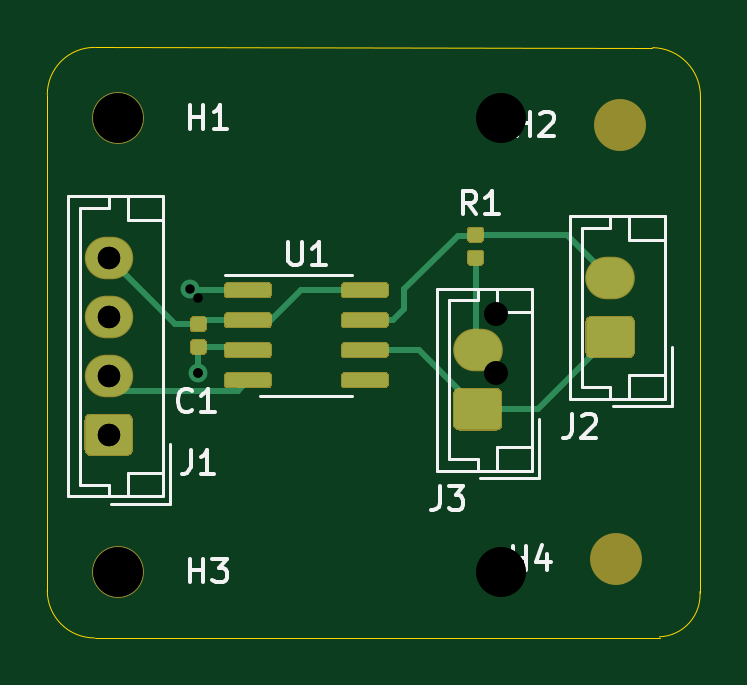
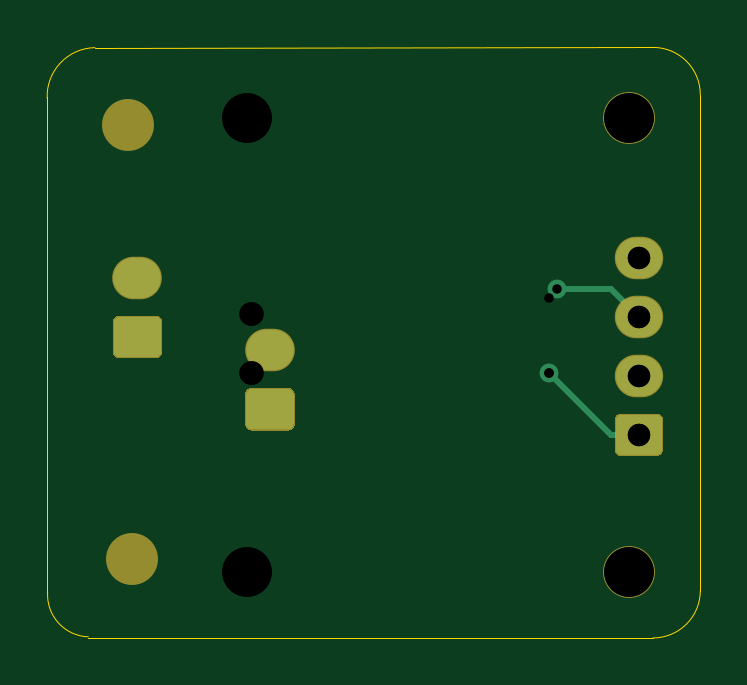
Circuit board: 12 layer files. Board 27.7 x 25.0 mm.
- bottom_copper: CAN Transceiver Breakout-B_Cu.gbr (2599 bytes)
- bottom_mask: CAN Transceiver Breakout-B_Mask.gbr (1921 bytes)
- paste: CAN Transceiver Breakout-B_Paste.gbr (477 bytes)
- bottom_silk: CAN Transceiver Breakout-B_SilkS.gbr (478 bytes)
- outline: CAN Transceiver Breakout-Edge_Cuts.gbr (1060 bytes)
- top_copper: CAN Transceiver Breakout-F_Cu.gbr (8881 bytes)
- top_mask: CAN Transceiver Breakout-F_Mask.gbr (5974 bytes)
- paste: CAN Transceiver Breakout-F_Paste.gbr (4530 bytes)
- top_silk: CAN Transceiver Breakout-F_SilkS.gbr (7300 bytes)
- drill: CAN Transceiver Breakout-NPTH.drl (348 bytes)
- drill: CAN Transceiver Breakout-PTH.drl (431 bytes)
- drill: CAN Transceiver Breakout.drl (470 bytes)

=== bottom_copper: CAN Transceiver Breakout-B_Cu.gbr ===
%TF.GenerationSoftware,KiCad,Pcbnew,(5.1.10)-1*%
%TF.CreationDate,2021-12-28T15:59:08-05:00*%
%TF.ProjectId,CAN Transceiver Breakout,43414e20-5472-4616-9e73-636569766572,rev?*%
%TF.SameCoordinates,Original*%
%TF.FileFunction,Copper,L2,Bot*%
%TF.FilePolarity,Positive*%
%FSLAX46Y46*%
G04 Gerber Fmt 4.6, Leading zero omitted, Abs format (unit mm)*
G04 Created by KiCad (PCBNEW (5.1.10)-1) date 2021-12-28 15:59:08*
%MOMM*%
%LPD*%
G01*
G04 APERTURE LIST*
%TA.AperFunction,ComponentPad*%
%ADD10O,2.000000X1.700000*%
%TD*%
%TA.AperFunction,ComponentPad*%
%ADD11O,1.950000X1.700000*%
%TD*%
%TA.AperFunction,ViaPad*%
%ADD12C,0.800000*%
%TD*%
%TA.AperFunction,Conductor*%
%ADD13C,0.250000*%
%TD*%
G04 APERTURE END LIST*
D10*
%TO.P,J3,2*%
%TO.N,Res*%
X107420000Y-74220000D03*
%TO.P,J3,1*%
%TO.N,CANL*%
%TA.AperFunction,ComponentPad*%
G36*
G01*
X108170000Y-77570000D02*
X106670000Y-77570000D01*
G75*
G02*
X106420000Y-77320000I0J250000D01*
G01*
X106420000Y-76120000D01*
G75*
G02*
X106670000Y-75870000I250000J0D01*
G01*
X108170000Y-75870000D01*
G75*
G02*
X108420000Y-76120000I0J-250000D01*
G01*
X108420000Y-77320000D01*
G75*
G02*
X108170000Y-77570000I-250000J0D01*
G01*
G37*
%TD.AperFunction*%
%TD*%
%TO.P,J2,2*%
%TO.N,CANH*%
X113030000Y-71160000D03*
%TO.P,J2,1*%
%TO.N,CANL*%
%TA.AperFunction,ComponentPad*%
G36*
G01*
X113780000Y-74510000D02*
X112280000Y-74510000D01*
G75*
G02*
X112030000Y-74260000I0J250000D01*
G01*
X112030000Y-73060000D01*
G75*
G02*
X112280000Y-72810000I250000J0D01*
G01*
X113780000Y-72810000D01*
G75*
G02*
X114030000Y-73060000I0J-250000D01*
G01*
X114030000Y-74260000D01*
G75*
G02*
X113780000Y-74510000I-250000J0D01*
G01*
G37*
%TD.AperFunction*%
%TD*%
D11*
%TO.P,J1,4*%
%TO.N,Earth*%
X91800000Y-70300000D03*
%TO.P,J1,3*%
%TO.N,TX*%
X91800000Y-72800000D03*
%TO.P,J1,2*%
%TO.N,RX*%
X91800000Y-75300000D03*
%TO.P,J1,1*%
%TO.N,+3V3*%
%TA.AperFunction,ComponentPad*%
G36*
G01*
X92525000Y-78650000D02*
X91075000Y-78650000D01*
G75*
G02*
X90825000Y-78400000I0J250000D01*
G01*
X90825000Y-77200000D01*
G75*
G02*
X91075000Y-76950000I250000J0D01*
G01*
X92525000Y-76950000D01*
G75*
G02*
X92775000Y-77200000I0J-250000D01*
G01*
X92775000Y-78400000D01*
G75*
G02*
X92525000Y-78650000I-250000J0D01*
G01*
G37*
%TD.AperFunction*%
%TD*%
D12*
%TO.N,+3V3*%
X95600000Y-75200000D03*
%TO.N,TX*%
X95250000Y-71620000D03*
%TD*%
D13*
%TO.N,+3V3*%
X93000000Y-77800000D02*
X95600000Y-75200000D01*
X91800000Y-77800000D02*
X93000000Y-77800000D01*
%TO.N,TX*%
X92980000Y-71620000D02*
X91800000Y-72800000D01*
X95250000Y-71620000D02*
X92980000Y-71620000D01*
%TO.N,RX*%
X91800000Y-75300000D02*
X92300000Y-75300000D01*
%TD*%
M02*

=== bottom_mask: CAN Transceiver Breakout-B_Mask.gbr ===
%TF.GenerationSoftware,KiCad,Pcbnew,(5.1.10)-1*%
%TF.CreationDate,2021-12-28T15:59:08-05:00*%
%TF.ProjectId,CAN Transceiver Breakout,43414e20-5472-4616-9e73-636569766572,rev?*%
%TF.SameCoordinates,Original*%
%TF.FileFunction,Soldermask,Bot*%
%TF.FilePolarity,Negative*%
%FSLAX46Y46*%
G04 Gerber Fmt 4.6, Leading zero omitted, Abs format (unit mm)*
G04 Created by KiCad (PCBNEW (5.1.10)-1) date 2021-12-28 15:59:08*
%MOMM*%
%LPD*%
G01*
G04 APERTURE LIST*
%ADD10O,2.100000X1.800000*%
%ADD11C,2.200000*%
%ADD12O,2.050000X1.800000*%
G04 APERTURE END LIST*
D10*
%TO.C,J3*%
X107420000Y-74220000D03*
G36*
G01*
X108205295Y-77620000D02*
X106634705Y-77620000D01*
G75*
G02*
X106370000Y-77355295I0J264705D01*
G01*
X106370000Y-76084705D01*
G75*
G02*
X106634705Y-75820000I264705J0D01*
G01*
X108205295Y-75820000D01*
G75*
G02*
X108470000Y-76084705I0J-264705D01*
G01*
X108470000Y-77355295D01*
G75*
G02*
X108205295Y-77620000I-264705J0D01*
G01*
G37*
%TD*%
D11*
%TO.C,H4*%
X113260000Y-83070000D03*
%TD*%
%TO.C,H3*%
X92200000Y-83600000D03*
%TD*%
%TO.C,H2*%
X113440000Y-64680000D03*
%TD*%
%TO.C,H1*%
X92200000Y-64400000D03*
%TD*%
D10*
%TO.C,J2*%
X113030000Y-71160000D03*
G36*
G01*
X113815295Y-74560000D02*
X112244705Y-74560000D01*
G75*
G02*
X111980000Y-74295295I0J264705D01*
G01*
X111980000Y-73024705D01*
G75*
G02*
X112244705Y-72760000I264705J0D01*
G01*
X113815295Y-72760000D01*
G75*
G02*
X114080000Y-73024705I0J-264705D01*
G01*
X114080000Y-74295295D01*
G75*
G02*
X113815295Y-74560000I-264705J0D01*
G01*
G37*
%TD*%
D12*
%TO.C,J1*%
X91800000Y-70300000D03*
X91800000Y-72800000D03*
X91800000Y-75300000D03*
G36*
G01*
X92560295Y-78700000D02*
X91039705Y-78700000D01*
G75*
G02*
X90775000Y-78435295I0J264705D01*
G01*
X90775000Y-77164705D01*
G75*
G02*
X91039705Y-76900000I264705J0D01*
G01*
X92560295Y-76900000D01*
G75*
G02*
X92825000Y-77164705I0J-264705D01*
G01*
X92825000Y-78435295D01*
G75*
G02*
X92560295Y-78700000I-264705J0D01*
G01*
G37*
%TD*%
M02*

=== paste: CAN Transceiver Breakout-B_Paste.gbr ===
%TF.GenerationSoftware,KiCad,Pcbnew,(5.1.10)-1*%
%TF.CreationDate,2021-12-28T15:59:08-05:00*%
%TF.ProjectId,CAN Transceiver Breakout,43414e20-5472-4616-9e73-636569766572,rev?*%
%TF.SameCoordinates,Original*%
%TF.FileFunction,Paste,Bot*%
%TF.FilePolarity,Positive*%
%FSLAX46Y46*%
G04 Gerber Fmt 4.6, Leading zero omitted, Abs format (unit mm)*
G04 Created by KiCad (PCBNEW (5.1.10)-1) date 2021-12-28 15:59:08*
%MOMM*%
%LPD*%
G01*
G04 APERTURE LIST*
G04 APERTURE END LIST*
M02*

=== bottom_silk: CAN Transceiver Breakout-B_SilkS.gbr ===
%TF.GenerationSoftware,KiCad,Pcbnew,(5.1.10)-1*%
%TF.CreationDate,2021-12-28T15:59:08-05:00*%
%TF.ProjectId,CAN Transceiver Breakout,43414e20-5472-4616-9e73-636569766572,rev?*%
%TF.SameCoordinates,Original*%
%TF.FileFunction,Legend,Bot*%
%TF.FilePolarity,Positive*%
%FSLAX46Y46*%
G04 Gerber Fmt 4.6, Leading zero omitted, Abs format (unit mm)*
G04 Created by KiCad (PCBNEW (5.1.10)-1) date 2021-12-28 15:59:08*
%MOMM*%
%LPD*%
G01*
G04 APERTURE LIST*
G04 APERTURE END LIST*
M02*

=== outline: CAN Transceiver Breakout-Edge_Cuts.gbr ===
%TF.GenerationSoftware,KiCad,Pcbnew,(5.1.10)-1*%
%TF.CreationDate,2021-12-28T15:59:08-05:00*%
%TF.ProjectId,CAN Transceiver Breakout,43414e20-5472-4616-9e73-636569766572,rev?*%
%TF.SameCoordinates,Original*%
%TF.FileFunction,Profile,NP*%
%FSLAX46Y46*%
G04 Gerber Fmt 4.6, Leading zero omitted, Abs format (unit mm)*
G04 Created by KiCad (PCBNEW (5.1.10)-1) date 2021-12-28 15:59:08*
%MOMM*%
%LPD*%
G01*
G04 APERTURE LIST*
%TA.AperFunction,Profile*%
%ADD10C,0.050000*%
%TD*%
G04 APERTURE END LIST*
D10*
X114830000Y-61410000D02*
G75*
G02*
X116850005Y-63549583I-39994J-2061105D01*
G01*
X116830000Y-84440000D02*
G75*
G02*
X115108490Y-86352992I-1781068J-128302D01*
G01*
X91200000Y-86400000D02*
G75*
G02*
X89200000Y-84400000I0J2000000D01*
G01*
X89200000Y-63400000D02*
G75*
G02*
X91200000Y-61400000I2000000J0D01*
G01*
X89200000Y-84400000D02*
X89200000Y-68000000D01*
X115140000Y-86400000D02*
X91200000Y-86400000D01*
X116850000Y-63510000D02*
X116850000Y-84510000D01*
X91200000Y-61400000D02*
X114820000Y-61420000D01*
X89200000Y-68000000D02*
X89200000Y-63400000D01*
M02*

=== top_copper: CAN Transceiver Breakout-F_Cu.gbr (8881 bytes, source omitted) ===
=== top_mask: CAN Transceiver Breakout-F_Mask.gbr ===
%TF.GenerationSoftware,KiCad,Pcbnew,(5.1.10)-1*%
%TF.CreationDate,2021-12-28T15:59:08-05:00*%
%TF.ProjectId,CAN Transceiver Breakout,43414e20-5472-4616-9e73-636569766572,rev?*%
%TF.SameCoordinates,Original*%
%TF.FileFunction,Soldermask,Top*%
%TF.FilePolarity,Negative*%
%FSLAX46Y46*%
G04 Gerber Fmt 4.6, Leading zero omitted, Abs format (unit mm)*
G04 Created by KiCad (PCBNEW (5.1.10)-1) date 2021-12-28 15:59:08*
%MOMM*%
%LPD*%
G01*
G04 APERTURE LIST*
%ADD10O,2.100000X1.800000*%
%ADD11C,2.200000*%
%ADD12O,2.050000X1.800000*%
G04 APERTURE END LIST*
D10*
%TO.C,J3*%
X107420000Y-74220000D03*
G36*
G01*
X108205295Y-77620000D02*
X106634705Y-77620000D01*
G75*
G02*
X106370000Y-77355295I0J264705D01*
G01*
X106370000Y-76084705D01*
G75*
G02*
X106634705Y-75820000I264705J0D01*
G01*
X108205295Y-75820000D01*
G75*
G02*
X108470000Y-76084705I0J-264705D01*
G01*
X108470000Y-77355295D01*
G75*
G02*
X108205295Y-77620000I-264705J0D01*
G01*
G37*
%TD*%
D11*
%TO.C,H4*%
X113260000Y-83070000D03*
%TD*%
%TO.C,H3*%
X92200000Y-83600000D03*
%TD*%
%TO.C,H2*%
X113440000Y-64680000D03*
%TD*%
%TO.C,H1*%
X92200000Y-64400000D03*
%TD*%
%TO.C,U1*%
G36*
G01*
X101620000Y-71850000D02*
X101620000Y-71500000D01*
G75*
G02*
X101795000Y-71325000I175000J0D01*
G01*
X103495000Y-71325000D01*
G75*
G02*
X103670000Y-71500000I0J-175000D01*
G01*
X103670000Y-71850000D01*
G75*
G02*
X103495000Y-72025000I-175000J0D01*
G01*
X101795000Y-72025000D01*
G75*
G02*
X101620000Y-71850000I0J175000D01*
G01*
G37*
G36*
G01*
X101620000Y-73120000D02*
X101620000Y-72770000D01*
G75*
G02*
X101795000Y-72595000I175000J0D01*
G01*
X103495000Y-72595000D01*
G75*
G02*
X103670000Y-72770000I0J-175000D01*
G01*
X103670000Y-73120000D01*
G75*
G02*
X103495000Y-73295000I-175000J0D01*
G01*
X101795000Y-73295000D01*
G75*
G02*
X101620000Y-73120000I0J175000D01*
G01*
G37*
G36*
G01*
X101620000Y-74390000D02*
X101620000Y-74040000D01*
G75*
G02*
X101795000Y-73865000I175000J0D01*
G01*
X103495000Y-73865000D01*
G75*
G02*
X103670000Y-74040000I0J-175000D01*
G01*
X103670000Y-74390000D01*
G75*
G02*
X103495000Y-74565000I-175000J0D01*
G01*
X101795000Y-74565000D01*
G75*
G02*
X101620000Y-74390000I0J175000D01*
G01*
G37*
G36*
G01*
X101620000Y-75660000D02*
X101620000Y-75310000D01*
G75*
G02*
X101795000Y-75135000I175000J0D01*
G01*
X103495000Y-75135000D01*
G75*
G02*
X103670000Y-75310000I0J-175000D01*
G01*
X103670000Y-75660000D01*
G75*
G02*
X103495000Y-75835000I-175000J0D01*
G01*
X101795000Y-75835000D01*
G75*
G02*
X101620000Y-75660000I0J175000D01*
G01*
G37*
G36*
G01*
X96670000Y-75660000D02*
X96670000Y-75310000D01*
G75*
G02*
X96845000Y-75135000I175000J0D01*
G01*
X98545000Y-75135000D01*
G75*
G02*
X98720000Y-75310000I0J-175000D01*
G01*
X98720000Y-75660000D01*
G75*
G02*
X98545000Y-75835000I-175000J0D01*
G01*
X96845000Y-75835000D01*
G75*
G02*
X96670000Y-75660000I0J175000D01*
G01*
G37*
G36*
G01*
X96670000Y-74390000D02*
X96670000Y-74040000D01*
G75*
G02*
X96845000Y-73865000I175000J0D01*
G01*
X98545000Y-73865000D01*
G75*
G02*
X98720000Y-74040000I0J-175000D01*
G01*
X98720000Y-74390000D01*
G75*
G02*
X98545000Y-74565000I-175000J0D01*
G01*
X96845000Y-74565000D01*
G75*
G02*
X96670000Y-74390000I0J175000D01*
G01*
G37*
G36*
G01*
X96670000Y-73120000D02*
X96670000Y-72770000D01*
G75*
G02*
X96845000Y-72595000I175000J0D01*
G01*
X98545000Y-72595000D01*
G75*
G02*
X98720000Y-72770000I0J-175000D01*
G01*
X98720000Y-73120000D01*
G75*
G02*
X98545000Y-73295000I-175000J0D01*
G01*
X96845000Y-73295000D01*
G75*
G02*
X96670000Y-73120000I0J175000D01*
G01*
G37*
G36*
G01*
X96670000Y-71850000D02*
X96670000Y-71500000D01*
G75*
G02*
X96845000Y-71325000I175000J0D01*
G01*
X98545000Y-71325000D01*
G75*
G02*
X98720000Y-71500000I0J-175000D01*
G01*
X98720000Y-71850000D01*
G75*
G02*
X98545000Y-72025000I-175000J0D01*
G01*
X96845000Y-72025000D01*
G75*
G02*
X96670000Y-71850000I0J175000D01*
G01*
G37*
%TD*%
%TO.C,R1*%
G36*
G01*
X107132500Y-69960000D02*
X107527500Y-69960000D01*
G75*
G02*
X107700000Y-70132500I0J-172500D01*
G01*
X107700000Y-70477500D01*
G75*
G02*
X107527500Y-70650000I-172500J0D01*
G01*
X107132500Y-70650000D01*
G75*
G02*
X106960000Y-70477500I0J172500D01*
G01*
X106960000Y-70132500D01*
G75*
G02*
X107132500Y-69960000I172500J0D01*
G01*
G37*
G36*
G01*
X107132500Y-68990000D02*
X107527500Y-68990000D01*
G75*
G02*
X107700000Y-69162500I0J-172500D01*
G01*
X107700000Y-69507500D01*
G75*
G02*
X107527500Y-69680000I-172500J0D01*
G01*
X107132500Y-69680000D01*
G75*
G02*
X106960000Y-69507500I0J172500D01*
G01*
X106960000Y-69162500D01*
G75*
G02*
X107132500Y-68990000I172500J0D01*
G01*
G37*
%TD*%
D10*
%TO.C,J2*%
X113030000Y-71160000D03*
G36*
G01*
X113815295Y-74560000D02*
X112244705Y-74560000D01*
G75*
G02*
X111980000Y-74295295I0J264705D01*
G01*
X111980000Y-73024705D01*
G75*
G02*
X112244705Y-72760000I264705J0D01*
G01*
X113815295Y-72760000D01*
G75*
G02*
X114080000Y-73024705I0J-264705D01*
G01*
X114080000Y-74295295D01*
G75*
G02*
X113815295Y-74560000I-264705J0D01*
G01*
G37*
%TD*%
D12*
%TO.C,J1*%
X91800000Y-70300000D03*
X91800000Y-72800000D03*
X91800000Y-75300000D03*
G36*
G01*
X92560295Y-78700000D02*
X91039705Y-78700000D01*
G75*
G02*
X90775000Y-78435295I0J264705D01*
G01*
X90775000Y-77164705D01*
G75*
G02*
X91039705Y-76900000I264705J0D01*
G01*
X92560295Y-76900000D01*
G75*
G02*
X92825000Y-77164705I0J-264705D01*
G01*
X92825000Y-78435295D01*
G75*
G02*
X92560295Y-78700000I-264705J0D01*
G01*
G37*
%TD*%
%TO.C,C1*%
G36*
G01*
X95797500Y-73460000D02*
X95402500Y-73460000D01*
G75*
G02*
X95230000Y-73287500I0J172500D01*
G01*
X95230000Y-72942500D01*
G75*
G02*
X95402500Y-72770000I172500J0D01*
G01*
X95797500Y-72770000D01*
G75*
G02*
X95970000Y-72942500I0J-172500D01*
G01*
X95970000Y-73287500D01*
G75*
G02*
X95797500Y-73460000I-172500J0D01*
G01*
G37*
G36*
G01*
X95797500Y-74430000D02*
X95402500Y-74430000D01*
G75*
G02*
X95230000Y-74257500I0J172500D01*
G01*
X95230000Y-73912500D01*
G75*
G02*
X95402500Y-73740000I172500J0D01*
G01*
X95797500Y-73740000D01*
G75*
G02*
X95970000Y-73912500I0J-172500D01*
G01*
X95970000Y-74257500D01*
G75*
G02*
X95797500Y-74430000I-172500J0D01*
G01*
G37*
%TD*%
M02*

=== paste: CAN Transceiver Breakout-F_Paste.gbr ===
%TF.GenerationSoftware,KiCad,Pcbnew,(5.1.10)-1*%
%TF.CreationDate,2021-12-28T15:59:08-05:00*%
%TF.ProjectId,CAN Transceiver Breakout,43414e20-5472-4616-9e73-636569766572,rev?*%
%TF.SameCoordinates,Original*%
%TF.FileFunction,Paste,Top*%
%TF.FilePolarity,Positive*%
%FSLAX46Y46*%
G04 Gerber Fmt 4.6, Leading zero omitted, Abs format (unit mm)*
G04 Created by KiCad (PCBNEW (5.1.10)-1) date 2021-12-28 15:59:08*
%MOMM*%
%LPD*%
G01*
G04 APERTURE LIST*
G04 APERTURE END LIST*
%TO.C,U1*%
G36*
G01*
X101670000Y-71825000D02*
X101670000Y-71525000D01*
G75*
G02*
X101820000Y-71375000I150000J0D01*
G01*
X103470000Y-71375000D01*
G75*
G02*
X103620000Y-71525000I0J-150000D01*
G01*
X103620000Y-71825000D01*
G75*
G02*
X103470000Y-71975000I-150000J0D01*
G01*
X101820000Y-71975000D01*
G75*
G02*
X101670000Y-71825000I0J150000D01*
G01*
G37*
G36*
G01*
X101670000Y-73095000D02*
X101670000Y-72795000D01*
G75*
G02*
X101820000Y-72645000I150000J0D01*
G01*
X103470000Y-72645000D01*
G75*
G02*
X103620000Y-72795000I0J-150000D01*
G01*
X103620000Y-73095000D01*
G75*
G02*
X103470000Y-73245000I-150000J0D01*
G01*
X101820000Y-73245000D01*
G75*
G02*
X101670000Y-73095000I0J150000D01*
G01*
G37*
G36*
G01*
X101670000Y-74365000D02*
X101670000Y-74065000D01*
G75*
G02*
X101820000Y-73915000I150000J0D01*
G01*
X103470000Y-73915000D01*
G75*
G02*
X103620000Y-74065000I0J-150000D01*
G01*
X103620000Y-74365000D01*
G75*
G02*
X103470000Y-74515000I-150000J0D01*
G01*
X101820000Y-74515000D01*
G75*
G02*
X101670000Y-74365000I0J150000D01*
G01*
G37*
G36*
G01*
X101670000Y-75635000D02*
X101670000Y-75335000D01*
G75*
G02*
X101820000Y-75185000I150000J0D01*
G01*
X103470000Y-75185000D01*
G75*
G02*
X103620000Y-75335000I0J-150000D01*
G01*
X103620000Y-75635000D01*
G75*
G02*
X103470000Y-75785000I-150000J0D01*
G01*
X101820000Y-75785000D01*
G75*
G02*
X101670000Y-75635000I0J150000D01*
G01*
G37*
G36*
G01*
X96720000Y-75635000D02*
X96720000Y-75335000D01*
G75*
G02*
X96870000Y-75185000I150000J0D01*
G01*
X98520000Y-75185000D01*
G75*
G02*
X98670000Y-75335000I0J-150000D01*
G01*
X98670000Y-75635000D01*
G75*
G02*
X98520000Y-75785000I-150000J0D01*
G01*
X96870000Y-75785000D01*
G75*
G02*
X96720000Y-75635000I0J150000D01*
G01*
G37*
G36*
G01*
X96720000Y-74365000D02*
X96720000Y-74065000D01*
G75*
G02*
X96870000Y-73915000I150000J0D01*
G01*
X98520000Y-73915000D01*
G75*
G02*
X98670000Y-74065000I0J-150000D01*
G01*
X98670000Y-74365000D01*
G75*
G02*
X98520000Y-74515000I-150000J0D01*
G01*
X96870000Y-74515000D01*
G75*
G02*
X96720000Y-74365000I0J150000D01*
G01*
G37*
G36*
G01*
X96720000Y-73095000D02*
X96720000Y-72795000D01*
G75*
G02*
X96870000Y-72645000I150000J0D01*
G01*
X98520000Y-72645000D01*
G75*
G02*
X98670000Y-72795000I0J-150000D01*
G01*
X98670000Y-73095000D01*
G75*
G02*
X98520000Y-73245000I-150000J0D01*
G01*
X96870000Y-73245000D01*
G75*
G02*
X96720000Y-73095000I0J150000D01*
G01*
G37*
G36*
G01*
X96720000Y-71825000D02*
X96720000Y-71525000D01*
G75*
G02*
X96870000Y-71375000I150000J0D01*
G01*
X98520000Y-71375000D01*
G75*
G02*
X98670000Y-71525000I0J-150000D01*
G01*
X98670000Y-71825000D01*
G75*
G02*
X98520000Y-71975000I-150000J0D01*
G01*
X96870000Y-71975000D01*
G75*
G02*
X96720000Y-71825000I0J150000D01*
G01*
G37*
%TD*%
%TO.C,R1*%
G36*
G01*
X107157500Y-70010000D02*
X107502500Y-70010000D01*
G75*
G02*
X107650000Y-70157500I0J-147500D01*
G01*
X107650000Y-70452500D01*
G75*
G02*
X107502500Y-70600000I-147500J0D01*
G01*
X107157500Y-70600000D01*
G75*
G02*
X107010000Y-70452500I0J147500D01*
G01*
X107010000Y-70157500D01*
G75*
G02*
X107157500Y-70010000I147500J0D01*
G01*
G37*
G36*
G01*
X107157500Y-69040000D02*
X107502500Y-69040000D01*
G75*
G02*
X107650000Y-69187500I0J-147500D01*
G01*
X107650000Y-69482500D01*
G75*
G02*
X107502500Y-69630000I-147500J0D01*
G01*
X107157500Y-69630000D01*
G75*
G02*
X107010000Y-69482500I0J147500D01*
G01*
X107010000Y-69187500D01*
G75*
G02*
X107157500Y-69040000I147500J0D01*
G01*
G37*
%TD*%
%TO.C,C1*%
G36*
G01*
X95772500Y-73410000D02*
X95427500Y-73410000D01*
G75*
G02*
X95280000Y-73262500I0J147500D01*
G01*
X95280000Y-72967500D01*
G75*
G02*
X95427500Y-72820000I147500J0D01*
G01*
X95772500Y-72820000D01*
G75*
G02*
X95920000Y-72967500I0J-147500D01*
G01*
X95920000Y-73262500D01*
G75*
G02*
X95772500Y-73410000I-147500J0D01*
G01*
G37*
G36*
G01*
X95772500Y-74380000D02*
X95427500Y-74380000D01*
G75*
G02*
X95280000Y-74232500I0J147500D01*
G01*
X95280000Y-73937500D01*
G75*
G02*
X95427500Y-73790000I147500J0D01*
G01*
X95772500Y-73790000D01*
G75*
G02*
X95920000Y-73937500I0J-147500D01*
G01*
X95920000Y-74232500D01*
G75*
G02*
X95772500Y-74380000I-147500J0D01*
G01*
G37*
%TD*%
M02*

=== top_silk: CAN Transceiver Breakout-F_SilkS.gbr (7300 bytes, source omitted) ===
=== drill: CAN Transceiver Breakout-NPTH.drl ===
M48
; DRILL file {KiCad (5.1.10)-1} date 12/27/21 18:42:33
; FORMAT={-:-/ absolute / inch / decimal}
; #@! TF.CreationDate,2021-12-27T18:42:33-05:00
; #@! TF.GenerationSoftware,Kicad,Pcbnew,(5.1.10)-1
; #@! TF.FileFunction,NonPlated,1,2,NPTH
FMAT,2
INCH
T1C0.0827
%
G90
G05
T1
X3.6299Y-2.5354
X3.6299Y-3.2913
X4.2677Y-2.5354
X4.2677Y-3.2913
T0
M30

=== drill: CAN Transceiver Breakout-PTH.drl ===
M48
; DRILL file {KiCad (5.1.10)-1} date 12/27/21 18:42:33
; FORMAT={-:-/ absolute / inch / decimal}
; #@! TF.CreationDate,2021-12-27T18:42:33-05:00
; #@! TF.GenerationSoftware,Kicad,Pcbnew,(5.1.10)-1
; #@! TF.FileFunction,Plated,1,2,PTH
FMAT,2
INCH
T1C0.0157
T2C0.0374
T3C0.0394
%
G90
G05
T1
X3.75Y-2.8197
X3.7638Y-2.9606
T2
X3.6142Y-2.7677
X3.6142Y-2.8661
X3.6142Y-2.9646
X3.6142Y-3.063
T3
X4.2598Y-2.8622
X4.2598Y-2.9606
T0
M30

=== drill: CAN Transceiver Breakout.drl ===
M48
; DRILL file {KiCad (5.1.6)-1} date 11/10/20 14:29:58
; FORMAT={3:3/ absolute / metric / suppress leading zeros}
; #@! TF.CreationDate,2020-11-10T14:29:58-05:00
; #@! TF.GenerationSoftware,Kicad,Pcbnew,(5.1.6)-1
FMAT,2
METRIC,TZ
T1C0.400
T2C0.950
T3C1.000
T4C2.100
%
G90
G05
T1
X95600Y-72000
X95600Y-75200
T2
X91800Y-70300
X91800Y-72800
X91800Y-75300
X91800Y-77800
T3
X108200Y-72700
X108200Y-75200
T4
X92200Y-64400
X108400Y-83600
X108400Y-64400
X92200Y-83600
T0
M30

